The GitHub repository HarishRaghav25/Rice-and-Maize-pest-detection contains a labelled image folder "classification_dataset" with 16 categories: maize curvularia leaf spot, maize maydis leaf blight, maize sorghum downy mildew, maize turcicum leaf blight, maize healthy, maize aphid, maize fall armyworm, rice bacterial leaf blight, rice brown spot, rice false smut, rice leaf sheath blight, rice healthy, rice leaf folder, rice skipper, rice white stem borer, rice yellow stem borer. Examples follow, each with its label.

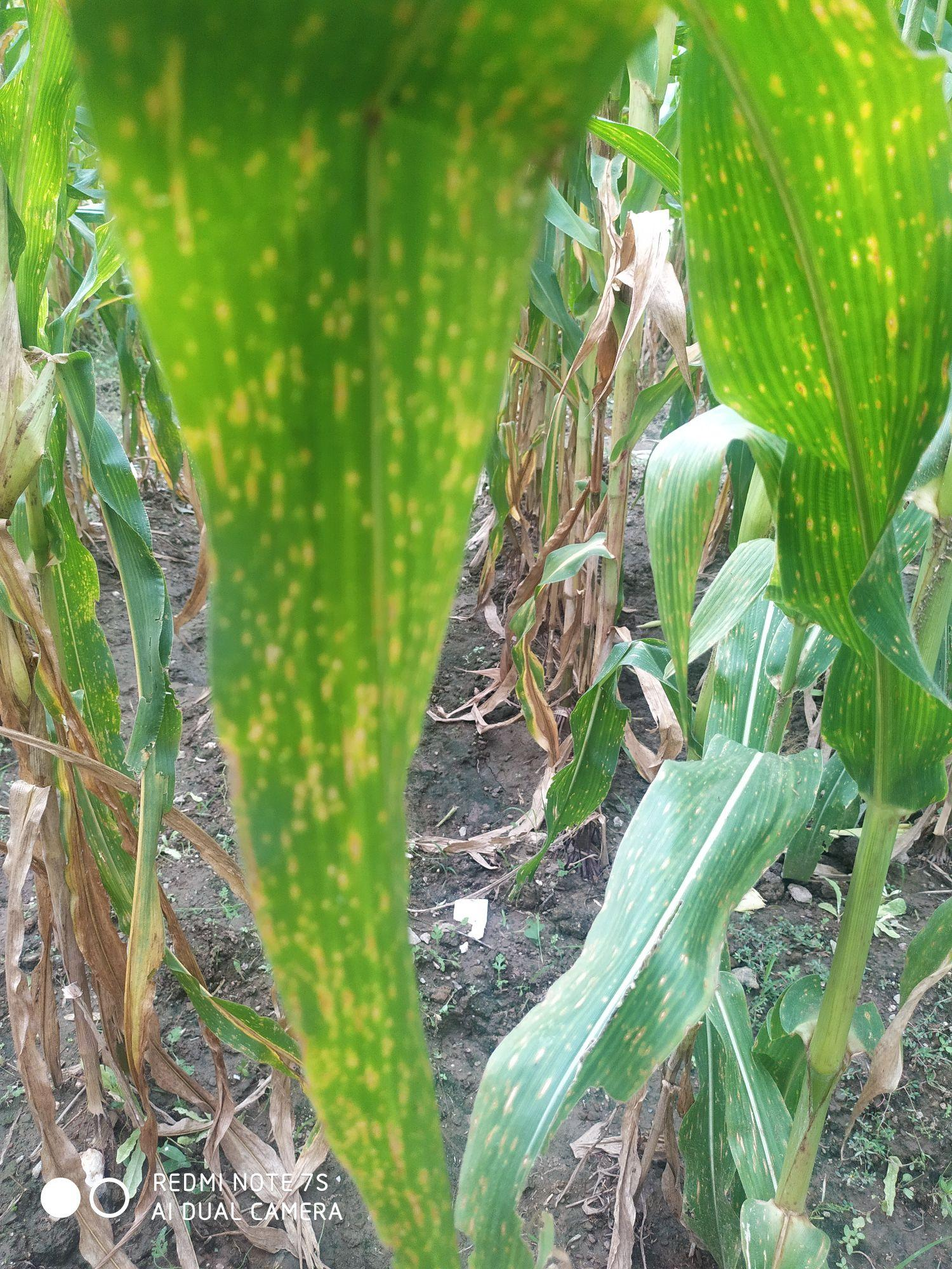
Label: maize curvularia leaf spot

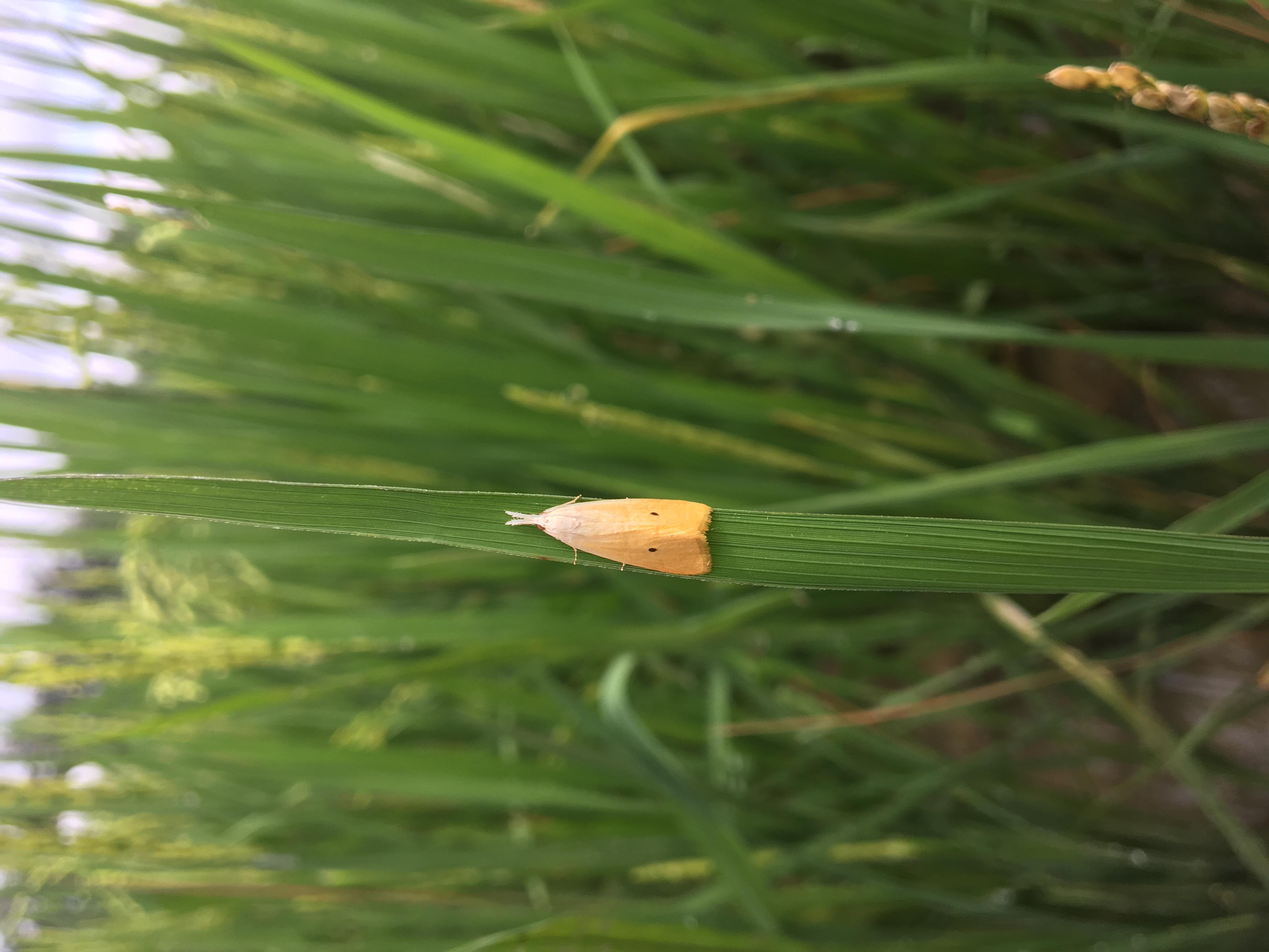
Label: rice yellow stem borer

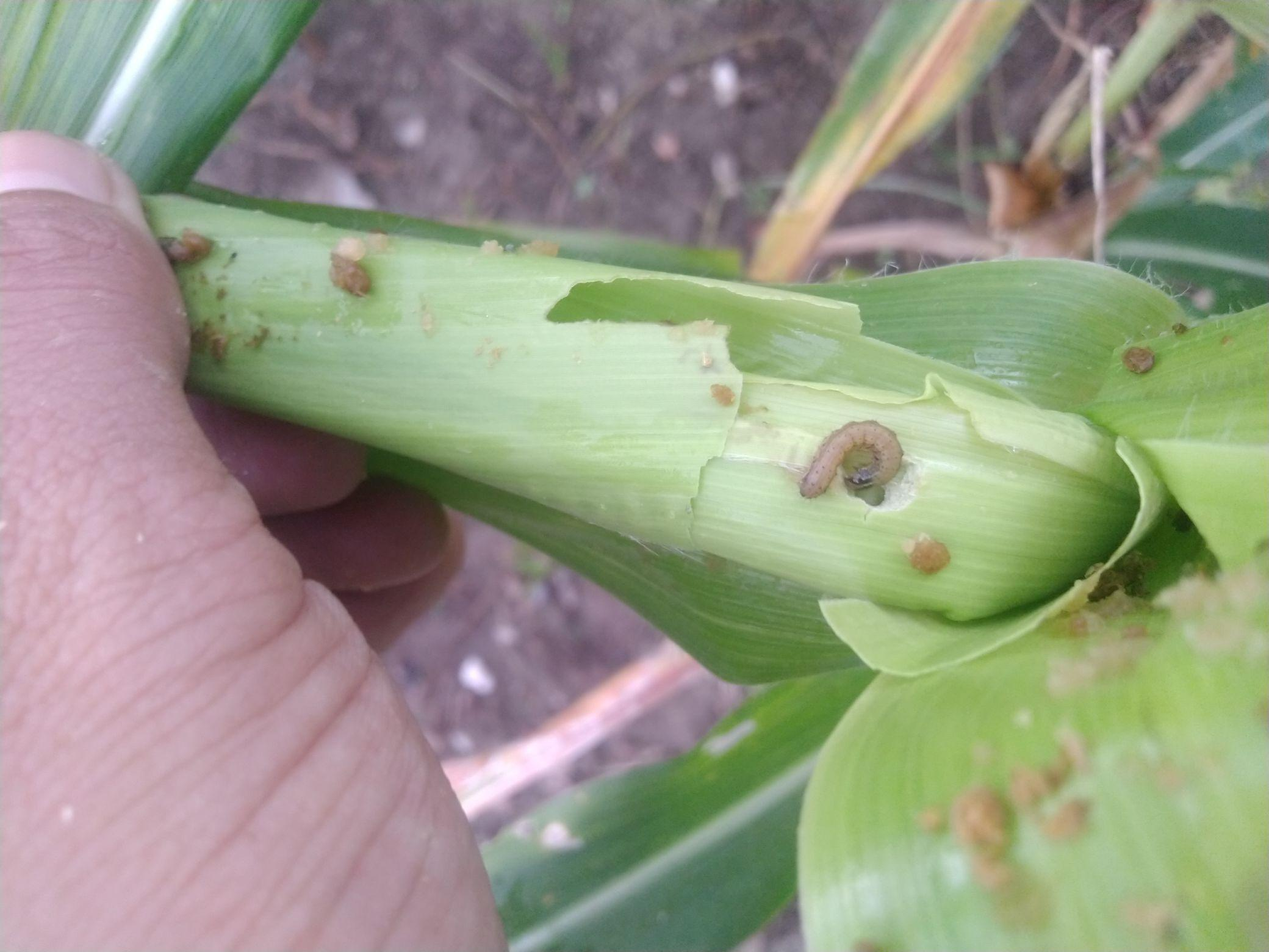
Label: maize fall armyworm

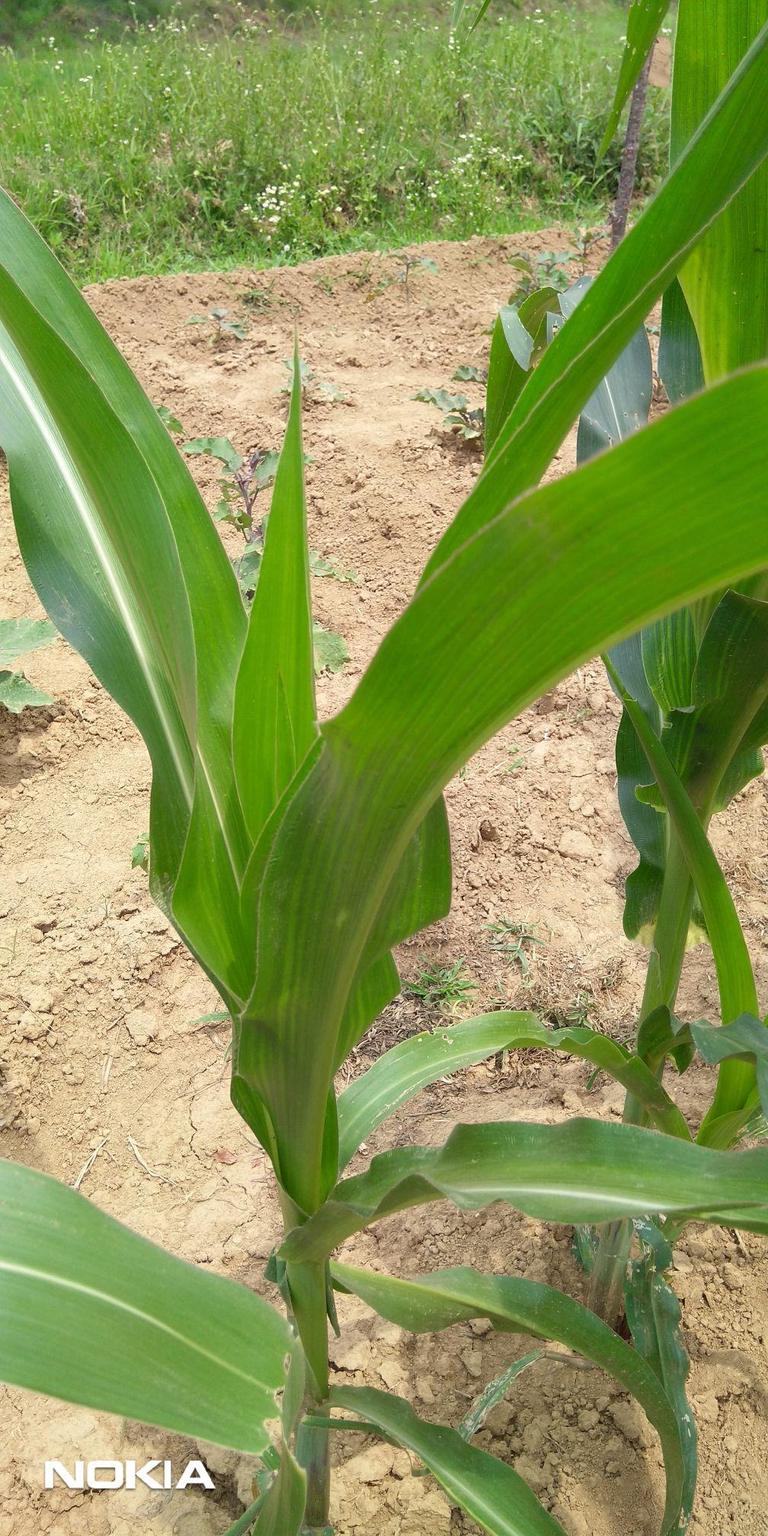
Label: maize healthy

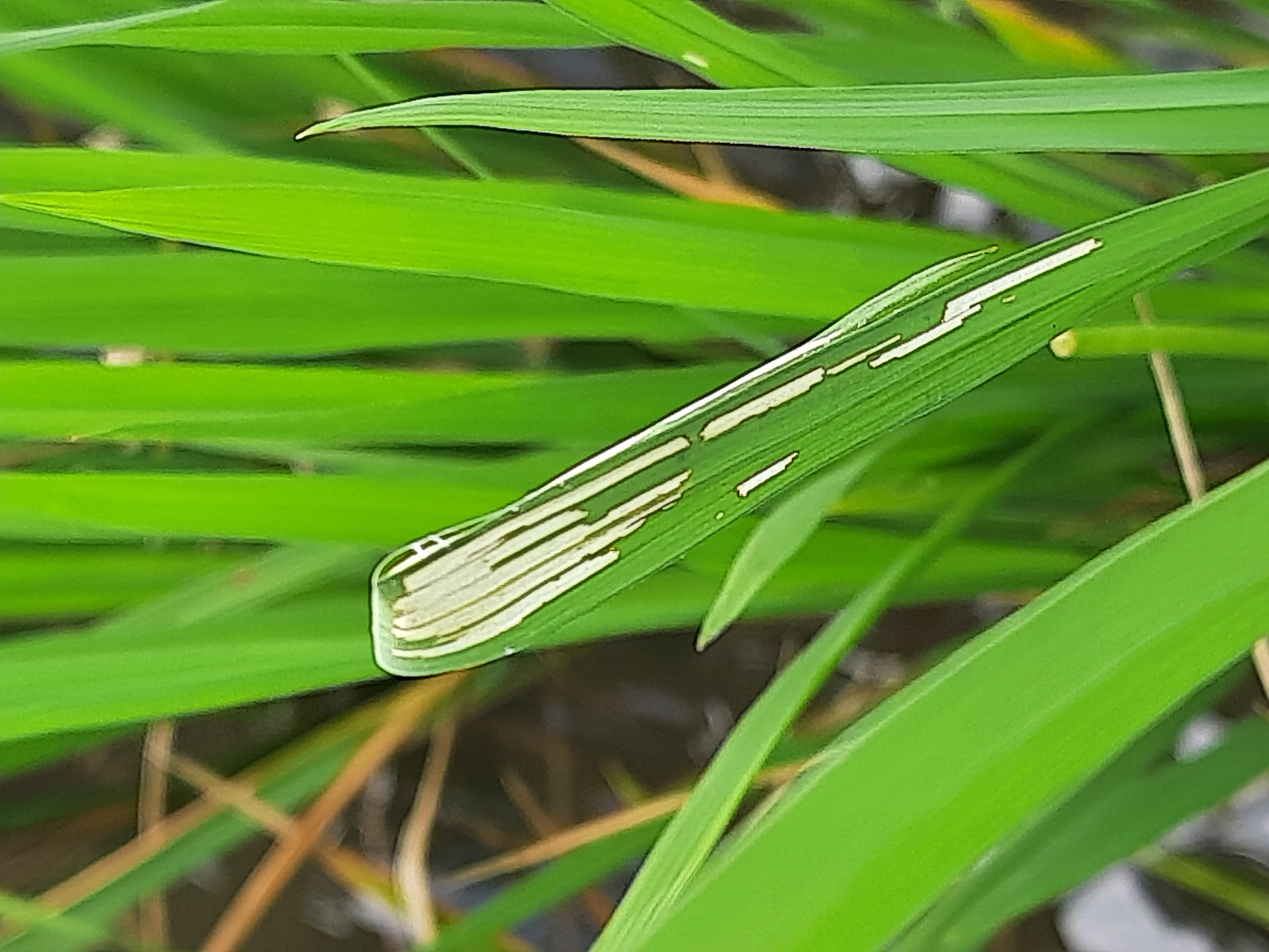
Label: rice leaf folder

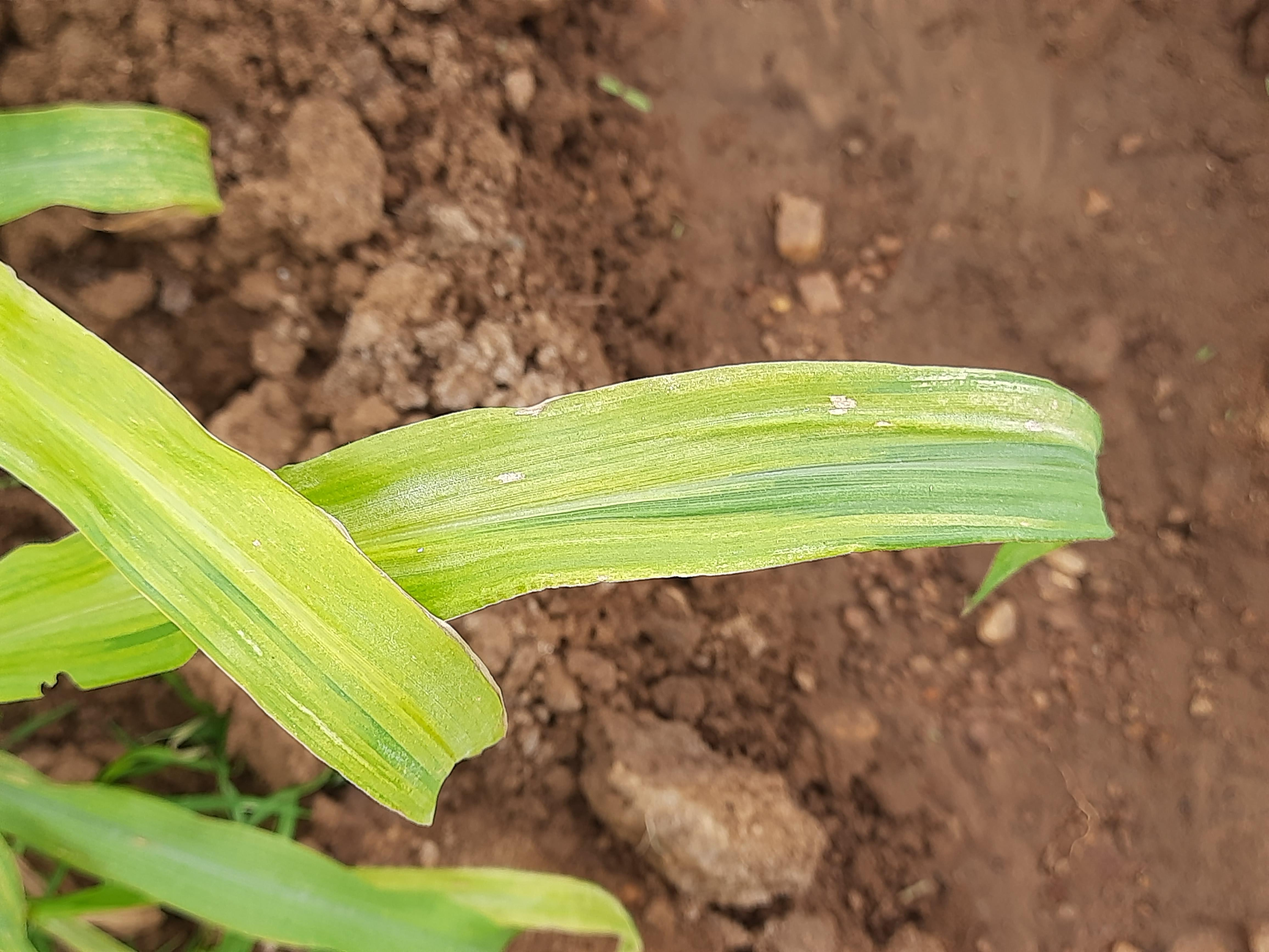
Label: maize sorghum downy mildew
